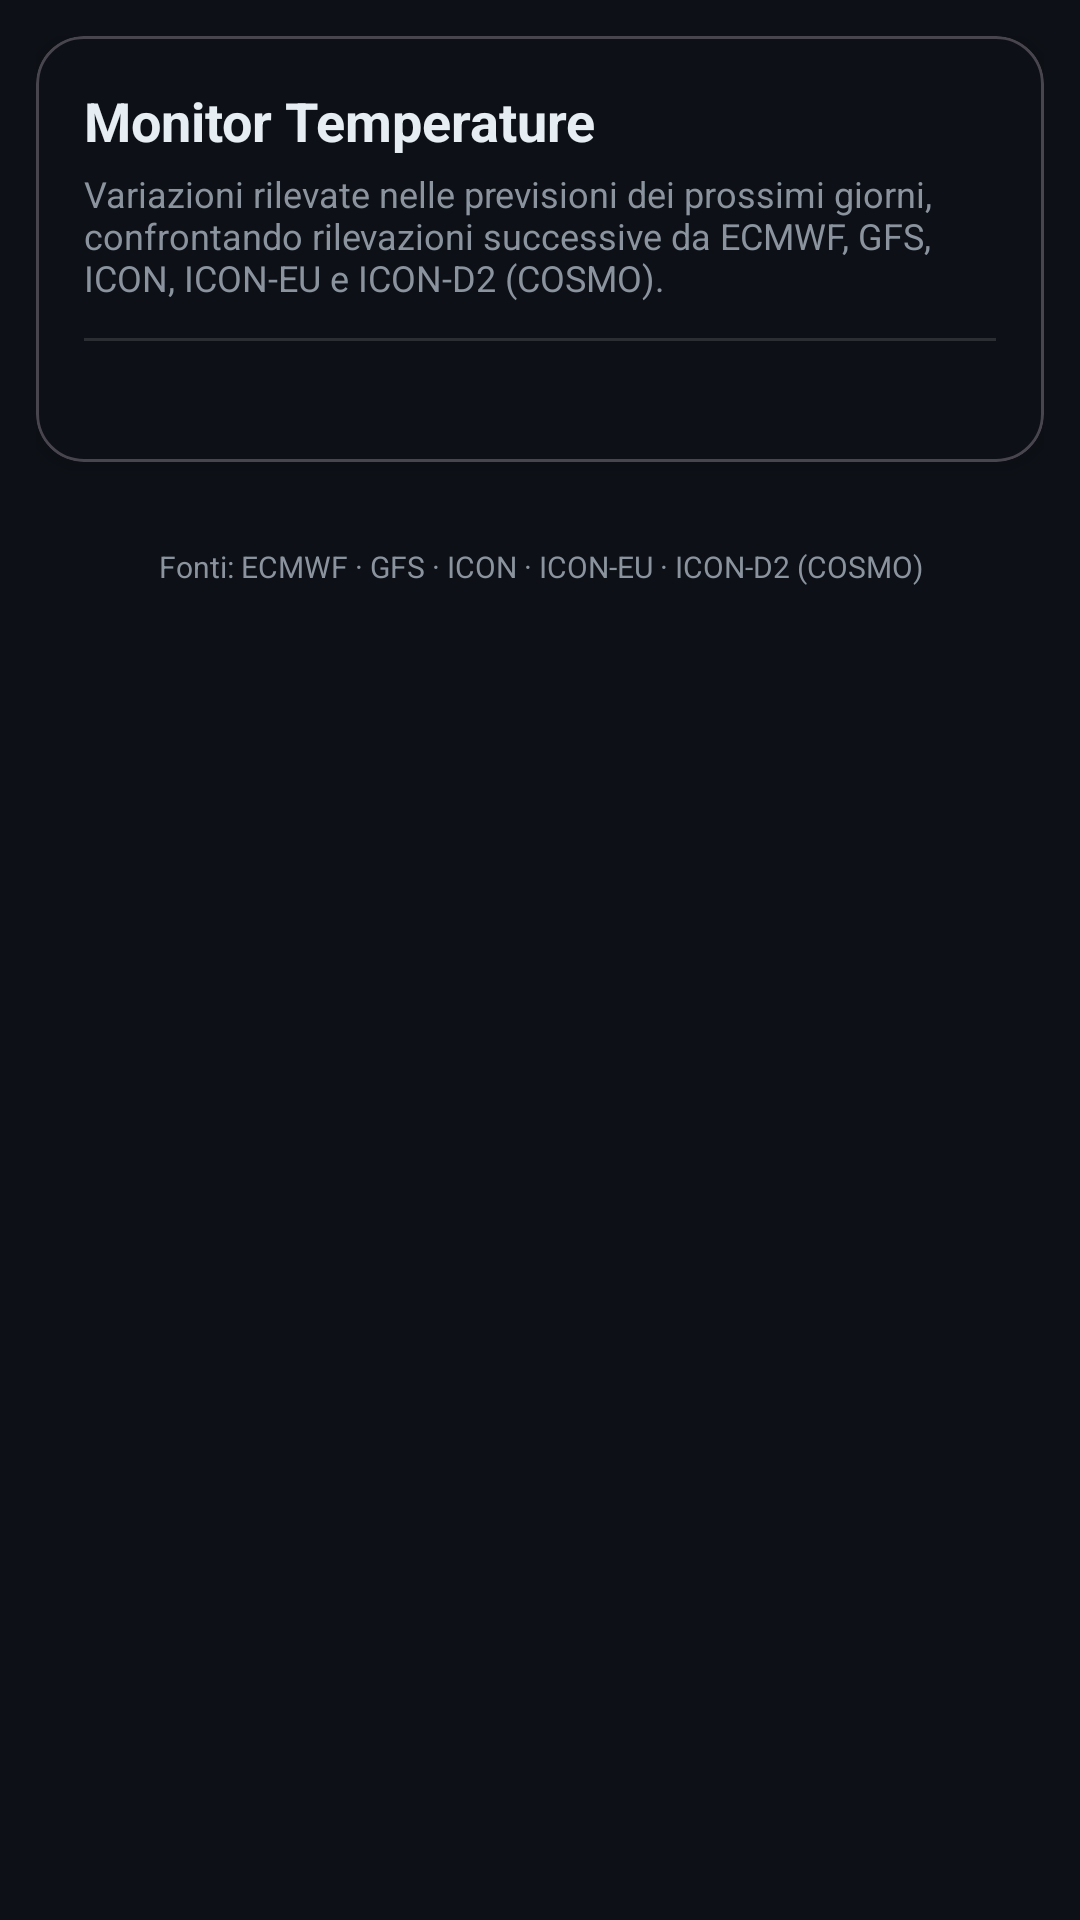

This screen was rendered from an Android layout file. Write that file and the resources it references.
<!-- AndroidManifest.xml: application theme Theme.GrandineAlert -->
<!-- res/layout/fragment_monitor.xml -->
<?xml version="1.0" encoding="utf-8"?>
<androidx.constraintlayout.widget.ConstraintLayout
    xmlns:android="http://schemas.android.com/apk/res/android"
    xmlns:app="http://schemas.android.com/apk/res-auto"
    android:layout_width="match_parent"
    android:layout_height="match_parent"
    android:background="@color/background">

    <androidx.core.widget.NestedScrollView
        android:layout_width="0dp"
        android:layout_height="0dp"
        android:fillViewport="true"
        app:layout_constraintTop_toTopOf="parent"
        app:layout_constraintBottom_toBottomOf="parent"
        app:layout_constraintStart_toStartOf="parent"
        app:layout_constraintEnd_toEndOf="parent">

        <LinearLayout
            android:layout_width="match_parent"
            android:layout_height="wrap_content"
            android:orientation="vertical"
            android:padding="12dp">

            
            <com.google.android.material.card.MaterialCardView
                android:layout_width="match_parent"
                android:layout_height="wrap_content"
                android:layout_marginBottom="8dp"
                app:cardBackgroundColor="@color/surface_dark"
                app:cardCornerRadius="16dp"
                app:cardElevation="4dp">

                <LinearLayout
                    android:layout_width="match_parent"
                    android:layout_height="wrap_content"
                    android:orientation="vertical"
                    android:padding="16dp">

                    <TextView
                        android:layout_width="wrap_content"
                        android:layout_height="wrap_content"
                        android:text="@string/monitor_title"
                        android:textColor="@color/text_primary"
                        android:textSize="18sp"
                        android:textStyle="bold" />

                    <TextView
                        android:layout_width="wrap_content"
                        android:layout_height="wrap_content"
                        android:text="@string/monitor_subtitle"
                        android:textColor="@color/text_secondary"
                        android:textSize="12sp"
                        android:layout_marginTop="4dp" />

                    <View
                        android:layout_width="match_parent"
                        android:layout_height="1dp"
                        android:layout_marginTop="12dp"
                        android:layout_marginBottom="8dp"
                        android:background="#20FFFFFF" />

                    <TextView
                        android:id="@+id/tvNotifStatus"
                        android:layout_width="match_parent"
                        android:layout_height="wrap_content"
                        android:textColor="@color/text_secondary"
                        android:textSize="12sp" />

                </LinearLayout>
            </com.google.android.material.card.MaterialCardView>

            
            <HorizontalScrollView
                android:layout_width="match_parent"
                android:layout_height="wrap_content"
                android:layout_marginBottom="8dp"
                android:scrollbars="none">

                <com.google.android.material.chip.ChipGroup
                    android:id="@+id/chipGroupCity"
                    android:layout_width="wrap_content"
                    android:layout_height="wrap_content"
                    app:singleSelection="true"
                    app:selectionRequired="true" />

            </HorizontalScrollView>

            
            <androidx.recyclerview.widget.RecyclerView
                android:id="@+id/rvChanges"
                android:layout_width="match_parent"
                android:layout_height="wrap_content"
                android:nestedScrollingEnabled="false" />

            
            <TextView
                android:id="@+id/tvEmpty"
                android:layout_width="match_parent"
                android:layout_height="wrap_content"
                android:text="@string/monitor_empty"
                android:textColor="@color/text_secondary"
                android:textSize="14sp"
                android:gravity="center"
                android:padding="32dp"
                android:visibility="gone" />

            
            <TextView
                android:layout_width="match_parent"
                android:layout_height="wrap_content"
                android:layout_marginTop="12dp"
                android:text="Fonti: ECMWF · GFS · ICON · ICON-EU · ICON-D2 (COSMO)"
                android:textColor="@color/text_secondary"
                android:textSize="10sp"
                android:gravity="center" />

        </LinearLayout>
    </androidx.core.widget.NestedScrollView>

    <ProgressBar
        android:id="@+id/progressBar"
        android:layout_width="wrap_content"
        android:layout_height="wrap_content"
        android:visibility="gone"
        app:layout_constraintBottom_toBottomOf="parent"
        app:layout_constraintEnd_toEndOf="parent"
        app:layout_constraintStart_toStartOf="parent"
        app:layout_constraintTop_toTopOf="parent" />

</androidx.constraintlayout.widget.ConstraintLayout>
<!-- resources referenced by this layout -->
<resources>
  <color name="background">#0D1117</color>
  <color name="surface_dark">#0D1117</color>
  <color name="text_primary">#E6EDF3</color>
  <color name="text_secondary">#8B949E</color>
  <string name="monitor_empty">Nessuna variazione significativa rilevata.\nLe variazioni compaiono quando le previsioni vengono aggiornate (ogni ora) e la temperatura cambia rispetto alla rilevazione precedente.</string>
  <string name="monitor_subtitle">Variazioni rilevate nelle previsioni dei prossimi giorni, confrontando rilevazioni successive da ECMWF, GFS, ICON, ICON-EU e ICON-D2 (COSMO).</string>
  <string name="monitor_title">Monitor Temperature</string>
  <style name="Theme.GrandineAlert" parent="Theme.Material3.Dark.NoActionBar">
          <item name="colorPrimary">@color/accent</item>
          <item name="colorPrimaryVariant">@color/accent_light</item>
          <item name="colorOnPrimary">@color/white</item>
          <item name="colorSurface">@color/surface</item>
          <item name="colorOnSurface">@color/text_primary</item>
          <item name="android:colorBackground">@color/background</item>
          <item name="android:statusBarColor">@color/surface_dark</item>
          <item name="android:navigationBarColor">@color/surface_dark</item>
          <item name="materialAlertDialogTheme">@style/ThemeOverlay.MeteoRadar.AlertDialog</item>
      </style>
  <color name="accent">#1565C0</color>
  <color name="accent_light">#42A5F5</color>
  <color name="white">#FFFFFFFF</color>
  <color name="surface">#161B22</color>
  <style name="ThemeOverlay.MeteoRadar.AlertDialog" parent="ThemeOverlay.Material3.MaterialAlertDialog">
          <item name="colorSurface">@color/surface</item>
      </style>
</resources>
